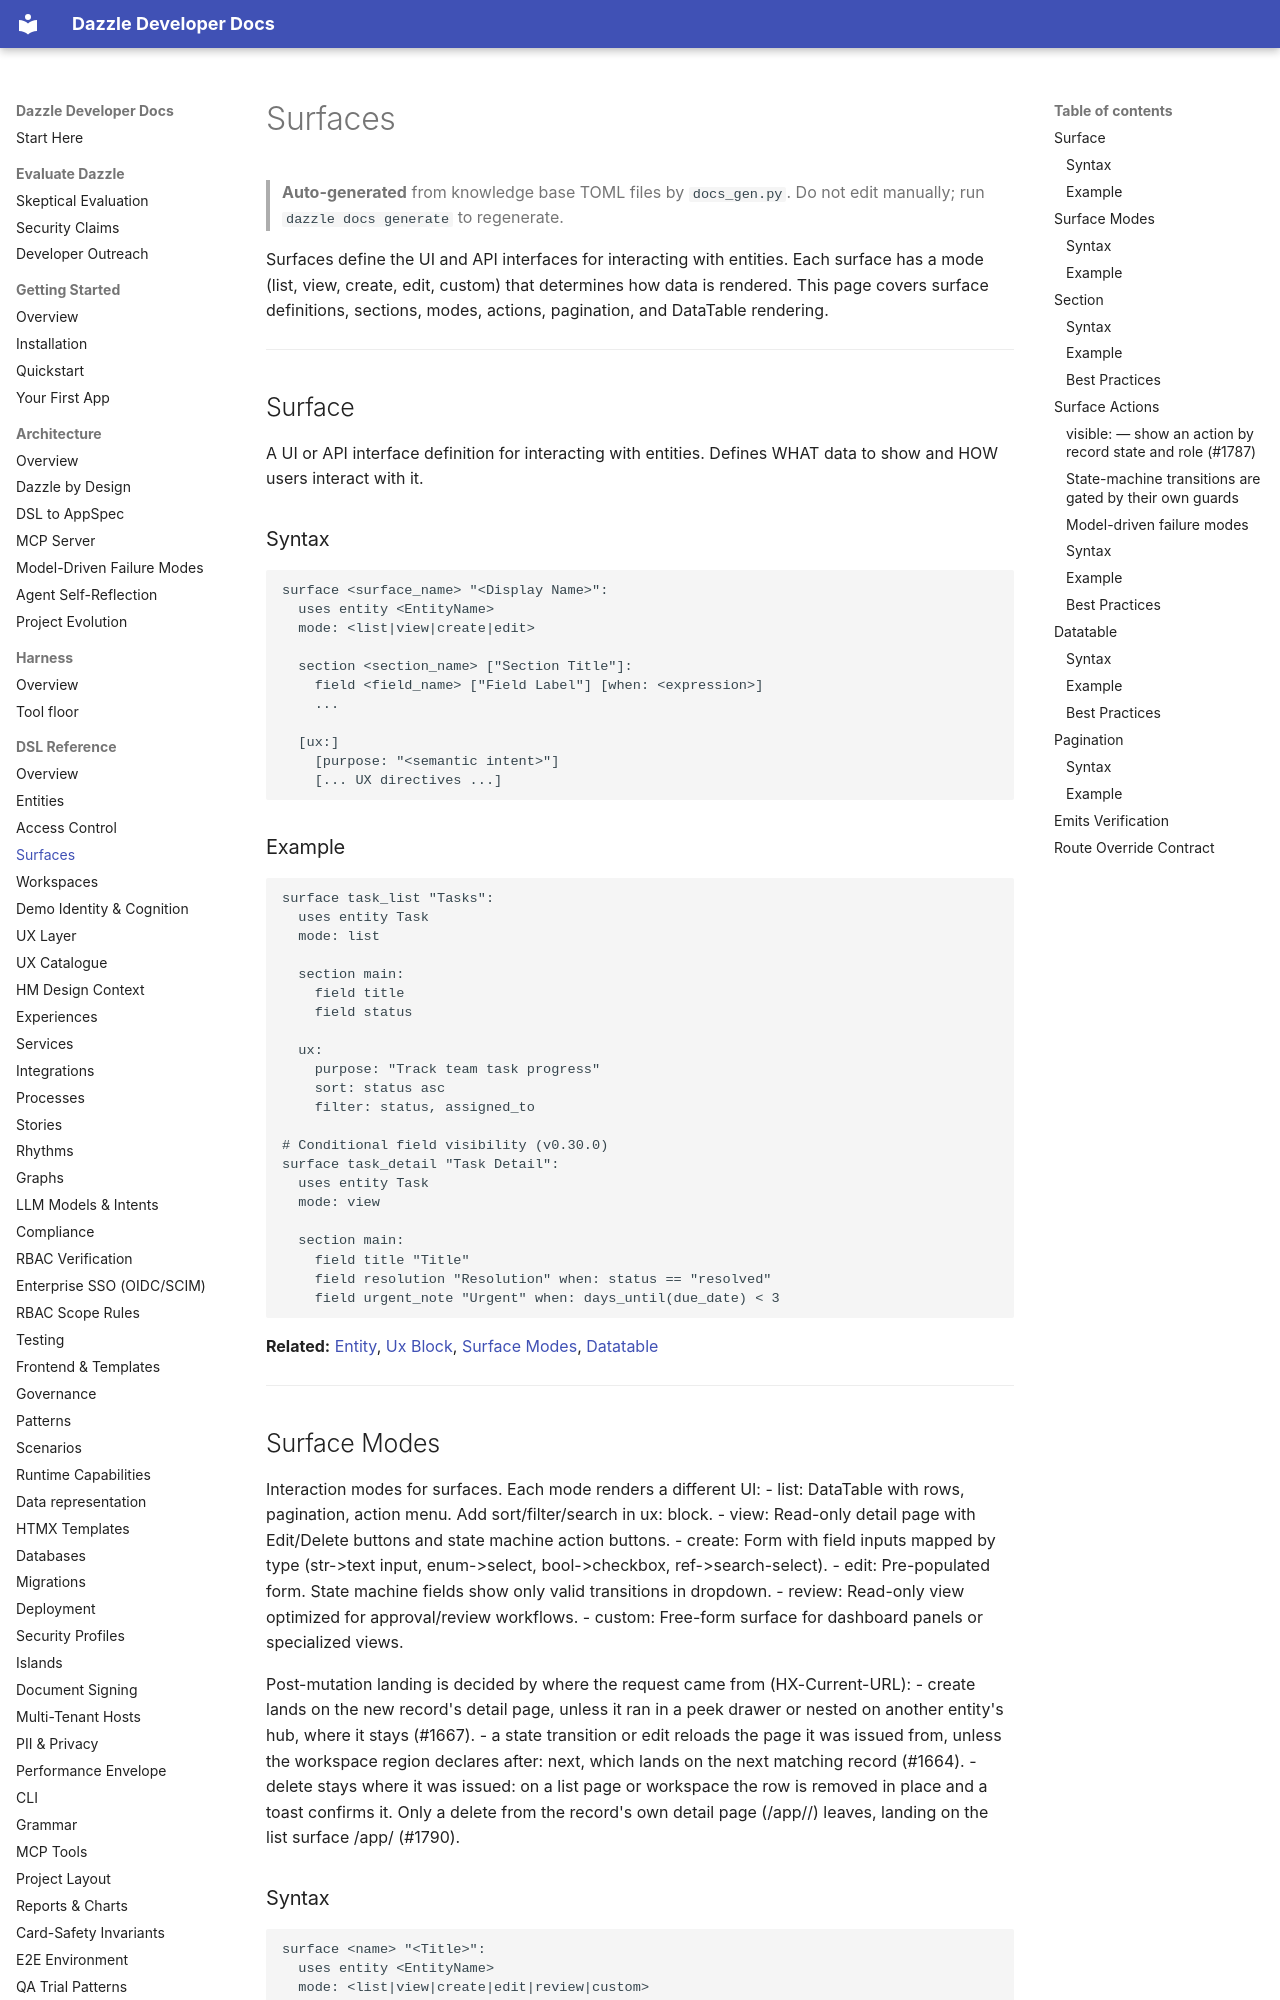

repository: manwithacat/dazzle · page: reference/surfaces/index.html · generator: mkdocs

# Surfaces

> **Auto-generated** from knowledge base TOML files by `docs_gen.py`.
> Do not edit manually; run `dazzle docs generate` to regenerate.

Surfaces define the UI and API interfaces for interacting with entities. Each surface has a mode (list, view, create, edit, custom) that determines how data is rendered. This page covers surface definitions, sections, modes, actions, pagination, and DataTable rendering.

---

## Surface

A UI or API interface definition for interacting with entities.
Defines WHAT data to show and HOW users interact with it.

### Syntax

```dsl
surface <surface_name> "<Display Name>":
  uses entity <EntityName>
  mode: <list|view|create|edit>

  section <section_name> ["Section Title"]:
    field <field_name> ["Field Label"] [when: <expression>]
    ...

  [ux:]
    [purpose: "<semantic intent>"]
    [... UX directives ...]
```

### Example

```dsl
surface task_list "Tasks":
  uses entity Task
  mode: list

  section main:
    field title
    field status

  ux:
    purpose: "Track team task progress"
    sort: status asc
    filter: status, assigned_to

# Conditional field visibility (v0.30.0)
surface task_detail "Task Detail":
  uses entity Task
  mode: view

  section main:
    field title "Title"
    field resolution "Resolution" when: status == "resolved"
    field urgent_note "Urgent" when: days_until(due_date) < 3
```

**Related:** [Entity](entities.md#entity), [Ux Block](ux.md#ux-block), [Surface Modes](surfaces.md#surface-modes), [Datatable](surfaces.md#datatable)

---

## Surface Modes

Interaction modes for surfaces. Each mode renders a different UI:
- list: DataTable with rows, pagination, action menu. Add sort/filter/search in ux: block.
- view: Read-only detail page with Edit/Delete buttons and state machine action buttons.
- create: Form with field inputs mapped by type (str->text input, enum->select, bool->checkbox, ref->search-select).
- edit: Pre-populated form. State machine fields show only valid transitions in dropdown.
- review: Read-only view optimized for approval/review workflows.
- custom: Free-form surface for dashboard panels or specialized views.

Post-mutation landing is decided by where the request came from (HX-Current-URL):
- create lands on the new record's detail page, unless it ran in a peek drawer or nested on another entity's hub, where it stays (#1667).
- a state transition or edit reloads the page it was issued from, unless the workspace region declares after: next, which lands on the next matching record (#1664).
- delete stays where it was issued: on a list page or workspace the row is removed in place and a toast confirms it. Only a delete from the record's own detail page (/app/<entity>/<id>) leaves, landing on the list surface /app/<entity> (#1790).

### Syntax

```dsl
surface <name> "<Title>":
  uses entity <EntityName>
  mode: <list|view|create|edit|review|custom>
```
